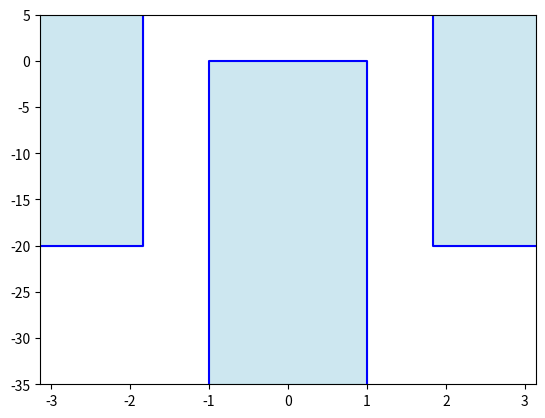

Generate this figure with matplotlib:
import matplotlib.pyplot as plt
import numpy as np
from numpy import pi

def plt_LPtemplate(omega, A, Abounds=None):
    """omega contains the template frequencies [band-pass, band-stop]
       A contains the corresponding attenuations, Abounds, the y limits for the display 
    """
    [omegac, omegaa]=omega
    [Ac, Aa]=A
    if Abounds is None:
        delta=np.max(A)-np.min(A); Amax=np.max(A)+delta/5; Amin=np.min(A)-delta/5
    else:
        [Amax, Amin]=(Abounds)
    plt.plot([-omegac, -omegac, omegac, omegac],[Amin, Ac, Ac, Amin],'-', color='blue')
    plt.fill_between([-omegac, -omegac, omegac, omegac],[Amin, Ac, Ac, Amin], Amin, 
                     color='lightblue', alpha=0.6)
    
    plt.plot([-pi, -omegaa, -omegaa],[Aa, Aa, Amax],'-', color='blue')
    plt.fill_between([-pi, -omegaa, -omegaa],Amax, [Aa, Aa, Amax], color='lightblue', alpha=0.6)
    plt.plot([omegaa, omegaa,pi],[Amax, Aa, Aa],'-', color='blue')
    plt.fill_between([omegaa, omegaa,pi],Amax, [Amax, Aa, Aa],color='lightblue', alpha=0.6)
    plt.ylim([Amin, Amax])
    plt.xlim([-pi, pi])
    
    #plt.text(-3.7,0.4,'Fs/2', color='blue',fontsize=14)
if __name__=="__main__":
    plt_LPtemplate([1, 1.84],[0, -20],Abounds=[5, -35])